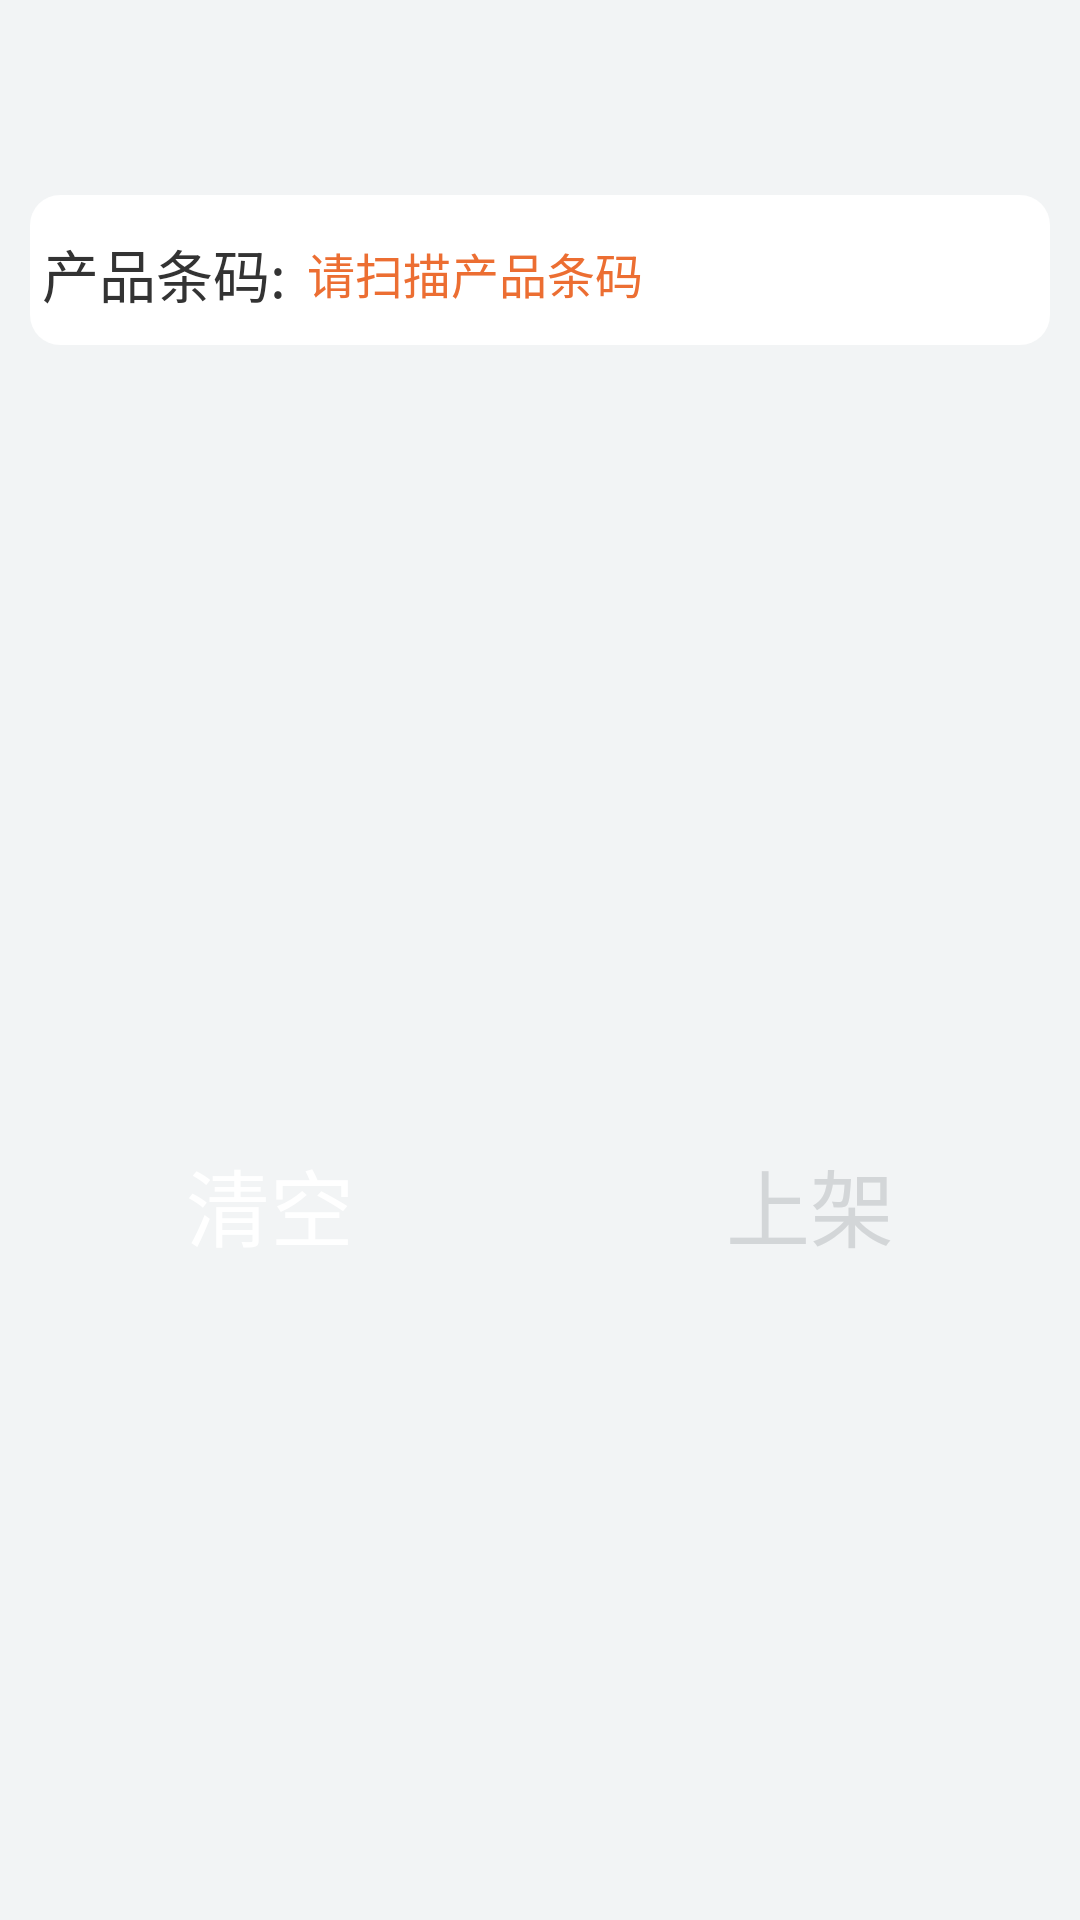

Write the Android layout XML for this screen, with the resource values it uses.
<!-- AndroidManifest.xml: application theme AppTheme.normal -->
<!-- res/layout/activity_put_way.xml -->
<?xml version="1.0" encoding="utf-8"?>
<androidx.constraintlayout.widget.ConstraintLayout xmlns:android="http://schemas.android.com/apk/res/android"
    xmlns:app="http://schemas.android.com/apk/res-auto"
    xmlns:tools="http://schemas.android.com/tools"
    android:layout_width="match_parent"
    android:layout_height="match_parent"
    android:background="@color/colorblack"
    tools:context=".PutWayActivity">
    <com.google.android.material.appbar.AppBarLayout
        android:layout_width="match_parent"
        android:layout_height="50dp"
        app:layout_constraintTop_toTopOf="parent">

        <androidx.appcompat.widget.Toolbar
            android:id="@+id/toolbar"
            android:layout_width="match_parent"
            android:layout_height="wrap_content"
            android:minHeight="?attr/actionBarSize"
            android:theme="@style/Widget.AppCompat.Toolbar"
            app:popupTheme="@style/ThemeOverlay.AppCompat.Light">

            <TextView
                android:id="@+id/tv_toolbar_title"
                android:layout_width="wrap_content"
                android:layout_height="wrap_content"
                android:layout_gravity="center_horizontal"
                android:gravity="center"
                android:text="上架"
                android:textAlignment="center"
                android:textAllCaps="false"
                android:textColor="@android:color/white"
                android:textSize="23sp"
                android:textStyle="bold" />

        </androidx.appcompat.widget.Toolbar>

    </com.google.android.material.appbar.AppBarLayout>

    <include layout="@layout/item_putway" />




</androidx.constraintlayout.widget.ConstraintLayout>
<!-- res/layout/item_putway.xml (included above) -->
<?xml version="1.0" encoding="utf-8"?>
<androidx.constraintlayout.widget.ConstraintLayout xmlns:android="http://schemas.android.com/apk/res/android"
    xmlns:app="http://schemas.android.com/apk/res-auto"
    android:layout_width="match_parent"
    android:layout_height="match_parent"
    android:background="@color/coloritemlistbj">
    <ImageView
        style="@style/textbj"
        android:id="@+id/imageViewbjLocalIDtext"
        android:layout_marginTop="65dp"
        app:layout_constraintStart_toStartOf="parent"
        app:layout_constraintTop_toTopOf="parent">
    </ImageView>

    <ImageView
        style="@style/textbj"
        android:id="@+id/imageViewbjPutWaynumbertext"
        android:visibility="invisible"
        android:layout_marginStart="8dp"
        android:layout_marginTop="228dp"
        app:layout_constraintStart_toStartOf="parent"
        app:layout_constraintTop_toTopOf="parent"></ImageView>

    <ImageView
        android:id="@+id/imageViewbj"
        style="@style/textbj"
        android:visibility="invisible"
        android:layout_marginStart="8dp"
        android:layout_marginTop="150dp"
        app:layout_constraintStart_toStartOf="parent"
        app:layout_constraintTop_toTopOf="parent">
    </ImageView>

    <TextView
        android:id="@+id/goodshowtext"
        style="@style/item_showtasklisttitle"
        android:layout_marginStart="4dp"
        android:layout_marginTop="77dp"
        android:text="产品条码:"
        app:layout_constraintStart_toStartOf="parent"
        app:layout_constraintTop_toTopOf="parent" />

    <TextView
        android:id="@+id/goodputshow"
        style="@style/item_showtasklisttext"
        android:layout_marginStart="2dp"
        android:hint="请扫描产品条码"
        app:layout_constraintEnd_toEndOf="parent"
        app:layout_constraintBottom_toBottomOf="@id/goodshowtext"
        app:layout_constraintStart_toEndOf="@id/goodshowtext"
        app:layout_constraintTop_toTopOf="@id/goodshowtext" />

    <TextView
        android:id="@+id/LocalIDtext"
        style="@style/item_showtasklisttitle"
        android:layout_marginStart="10px"
        android:layout_marginTop="90px"
        android:text="库位条码:"
        android:visibility="invisible"
        app:layout_constraintStart_toStartOf="parent"
        app:layout_constraintTop_toBottomOf="@id/goodshowtext" />

    <TextView
        android:id="@+id/LocalIDputway"
        style="@style/item_showtasklisttext"
        android:layout_marginStart="2dp"
        android:hint="请扫描库位条码"
        android:visibility="invisible"
        app:layout_constraintEnd_toEndOf="parent"
        app:layout_constraintBottom_toBottomOf="@id/LocalIDtext"
        app:layout_constraintStart_toEndOf="@id/LocalIDtext"
        app:layout_constraintTop_toTopOf="@id/LocalIDtext" />

    <TextView
        android:id="@+id/PutWaynumbertext"
        style="@style/item_showtasklisttitle"
        android:layout_marginStart="10px"
        android:layout_marginTop="80px"
        android:text="上架数量:"
        android:visibility="invisible"
        app:layout_constraintStart_toStartOf="parent"
        app:layout_constraintTop_toBottomOf="@id/LocalIDtext" />

    <EditText
        android:id="@+id/PutWaynumber"
        style="@style/item_showtasklisttext"
        android:layout_marginStart="2dp"
        android:hint="请输入上架数量"
        android:focusable="false"
        android:visibility="invisible"
        android:maxLines="1"
        android:inputType="number"
        android:singleLine="true"
        app:layout_constraintEnd_toEndOf="parent"
        app:layout_constraintBottom_toBottomOf="@id/PutWaynumbertext"
        app:layout_constraintStart_toEndOf="@id/PutWaynumbertext"
        app:layout_constraintTop_toTopOf="@id/PutWaynumbertext" />
    <LinearLayout
        android:layout_width="match_parent"
        android:layout_height="wrap_content"
        android:layout_marginStart="10dp"
        android:layout_marginEnd="10dp"
        android:id="@+id/layoutbutton"
        app:layout_constraintBottom_toBottomOf="parent"
        app:layout_constraintTop_toBottomOf="@id/LocalIDtext">
        <Button
            android:id="@+id/button_clean"
            android:layout_width="0dp"
            android:layout_weight="1"
            style="@style/dialog_button_no"
            android:text="清空"
            android:textSize="28sp" />

        <Button
            android:id="@+id/button_apply"
            style="@style/dialog_button_yes"
            android:layout_width="0dp"
            android:layout_weight="1"
            android:enabled="false"
            android:text="上架"
            android:textColor="#D3D6D8"
            android:textSize="28sp" />
    </LinearLayout>
    <TextView
        android:id="@+id/textreplenishmentnumber"
        android:layout_marginTop="15dp"
        android:layout_width="match_parent"
        android:layout_height="wrap_content"
        style="@style/item_showtasklisttitle"
        android:gravity="center"
        app:layout_constraintTop_toBottomOf="@id/layoutbutton"/>
    <TextView
        android:id="@+id/textreplenishmentlocation"
        android:layout_width="match_parent"
        android:layout_height="wrap_content"
        style="@style/item_showtasklisttitle"
        android:gravity="center"
        android:layout_marginTop="15dp"
        app:layout_constraintTop_toBottomOf="@id/textreplenishmentnumber"/>
</androidx.constraintlayout.widget.ConstraintLayout>
<!-- resources referenced by this layout -->
<resources>
  <color name="colorblack">#FFFFFF</color>
  <color name="coloritemlistbj">#FFF2F4F5</color>
  <style name="dialog_button_no">
          <item name="android:layout_height">50dip</item>
          <item name="android:layout_marginRight">10dp</item>
          <item name="android:textSize">28sp</item>
          <item name="android:textColor">@color/colorblack</item>
          <item name="android:background">@drawable/button_round_clean</item>
      </style>
  <style name="dialog_button_yes">
          <item name="android:layout_height">50dip</item>
          <item name="android:layout_marginLeft">10dp</item>
          <item name="android:textSize">28sp</item>
          <item name="android:textColor">@color/colorwhite</item>
          <item name="android:background">@drawable/buttonselect</item>
      </style>
  <style name="item_showtasklisttext">
          <item name="android:layout_width">0dp</item>
          <item name="android:layout_height">wrap_content</item>
          <item name="android:layout_marginStart">5dp</item>
          <item name="android:paddingStart">5dp</item>
          <item name="android:textSize">16sp</item>
          <item name="android:textColorHint">#FFEC6E32</item>
          <item name="android:layout_marginEnd">2dp</item>
          <item name="android:textColor">@color/colorlogined</item>
      </style>
  <style name="item_showtasklisttitle">
          <item name="android:layout_width">wrap_content</item>
          <item name="android:layout_height">wrap_content</item>
          <item name="android:paddingStart">10dp</item>
          <item name="android:textSize">19sp</item>
          <item name="android:layout_marginTop">4dp</item>
          <item name="android:textColor">#FF333333</item>
      </style>
  <style name="textbj">
          <item name="android:layout_width">match_parent</item>
          <item name="android:layout_height">50dp</item>
          <item name="android:background">@drawable/testbj</item>
          <item name="android:layout_marginStart">10dp</item>
          <item name="android:layout_marginEnd">10dp</item>
      </style>
  <style name="AppTheme.normal" parent="Theme.AppCompat.NoActionBar">
          
          <item name="colorPrimary">#1c486e</item>
          <item name="colorPrimaryDark">#1c486e</item>
          <item name="colorAccent">@color/colorAccent</item>
      </style>
      //登录界面
  <color name="colorwhite">#333333FF</color>
  <!-- drawable buttonselect (drawable) -->
  <?xml version="1.0" encoding="utf-8"?>
  <selector xmlns:android="http://schemas.android.com/apk/res/android">
      <item  android:drawable="@drawable/button_round_clean"
          android:state_enabled="true"/>
      <item android:drawable="@drawable/button_round_flase"
          android:state_enabled="false" />
  </selector>
  <color name="colorlogined">#3d3c3c</color>
  <!-- drawable testbj (drawable) -->
  <?xml version="1.0" encoding="utf-8"?>
  <shape xmlns:android="http://schemas.android.com/apk/res/android">
      <corners
          android:radius="2dp"
          android:bottomLeftRadius="10dp"
          android:bottomRightRadius="10dp"
          android:topLeftRadius="10dp"
          android:topRightRadius="10dp" >
  
      </corners>
      <gradient android:type="linear" android:useLevel="true" android:startColor="@color/colorblack" android:endColor="@color/colorblack" android:angle="180" />
  
  </shape>
  <color name="colorAccent">#03DAC5</color>
</resources>
